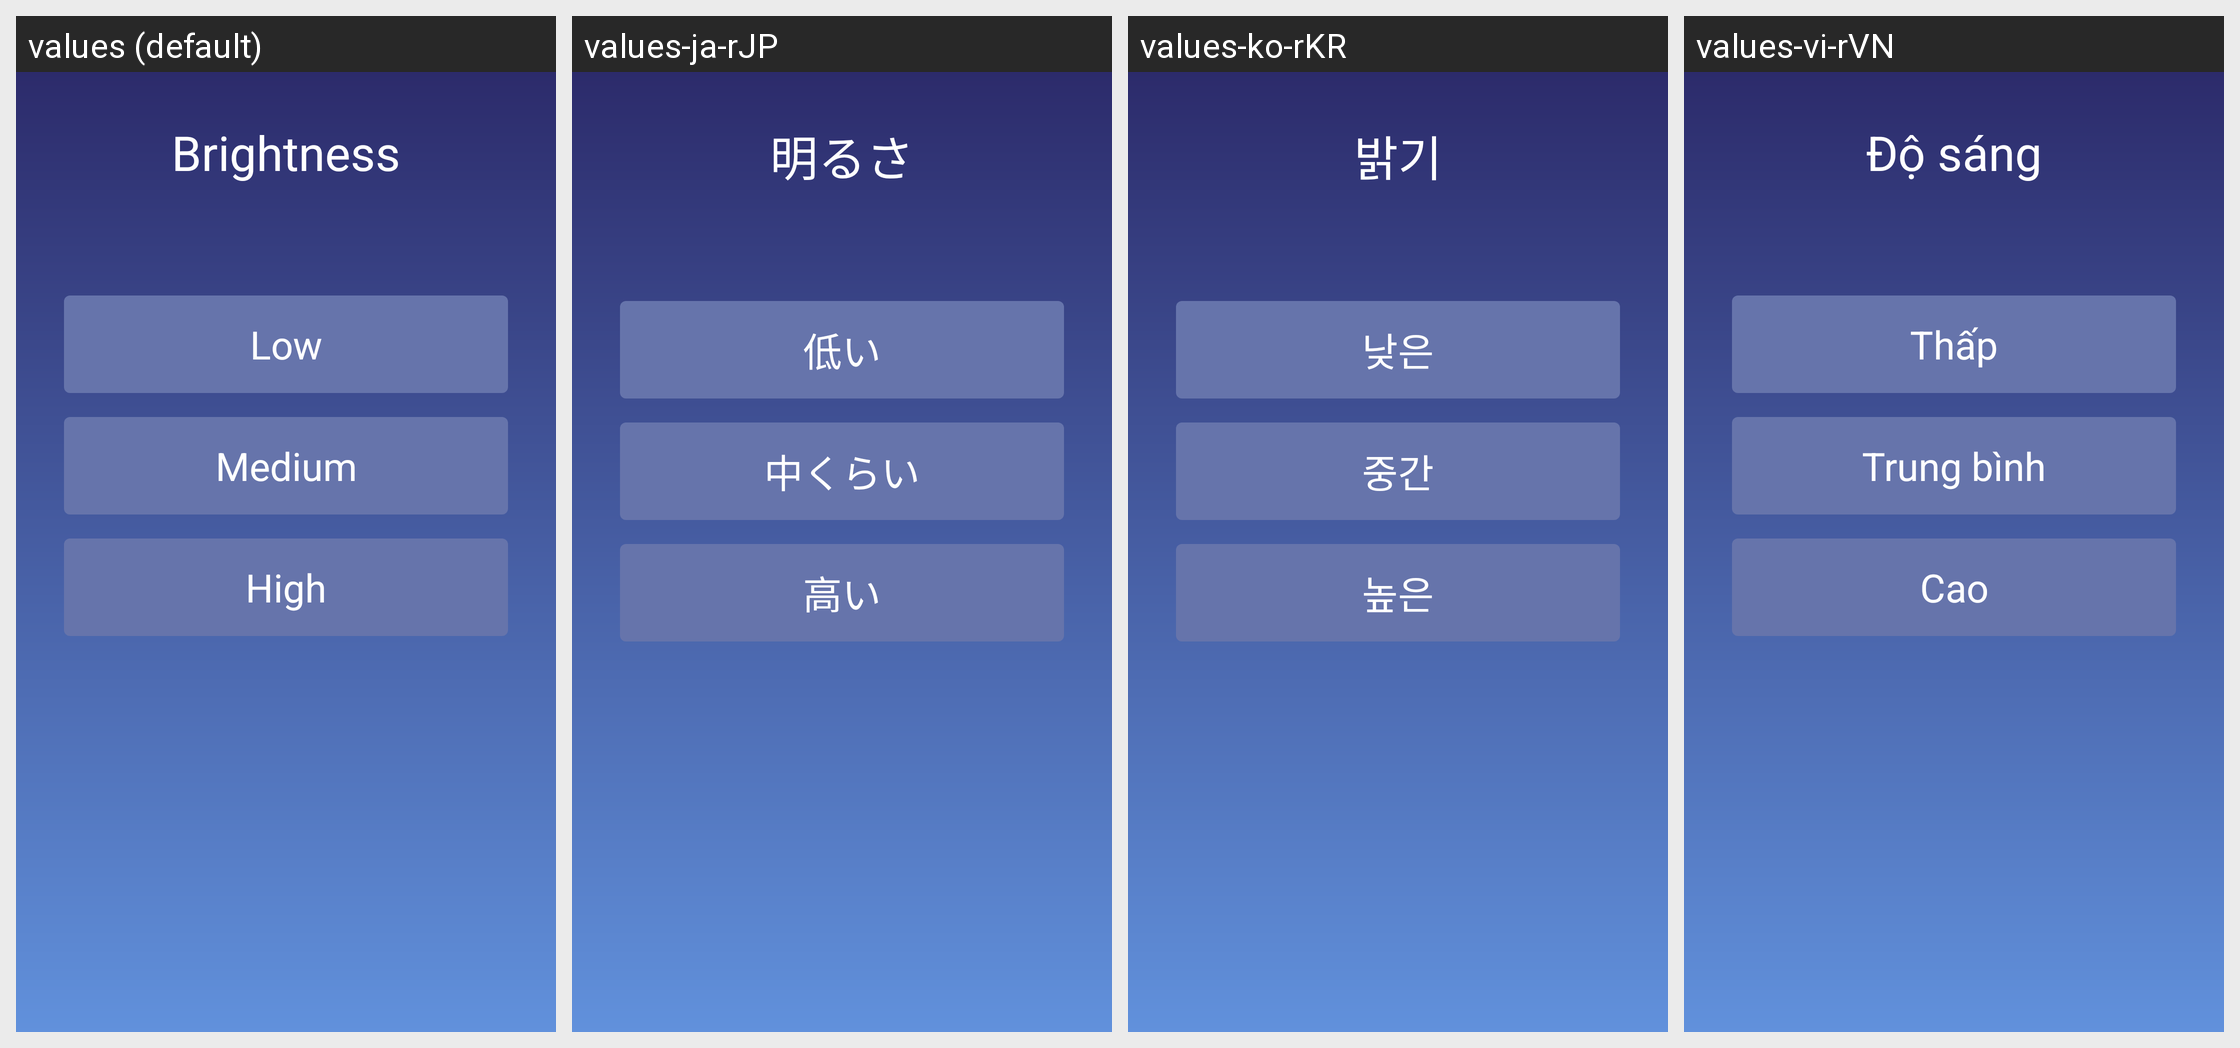

For this localized Android screen grid, give each drawn string resource with its value in every locale shown.
Android screen res/layout/activity_bright_select.xml rendered under 4 locales, left to right: values (default), values-ja-rJP, values-ko-rKR, values-vi-rVN. Device: Nexus 5 (rendered at 1080×1920; each locale shown at half size, 540×960, under a caption strip naming it); theme Theme.TwdGameSetting.
Other locales in the repository, not shown: values-ar-rSA, values-bg-rBG, values-cs-rCZ, values-da-rDK, values-de-rDE, values-el-rGR, values-en-rUS, values-es-rES, values-fa-rIR, values-fi-rFI, values-fil-rPH, values-fr-rFR, values-hi-rIN, values-hr-rHR, values-hu-rHU, values-in-rID, values-it-rIT, values-iw-rIL, values-lt-rLT, values-lv-rLV, values-ms-rMY, values-nb-rNO, values-nl-rNL, values-pl-rPL, values-pt-rPT, values-ro-rRO, values-ru-rRU, values-sk-rSK, values-sl-rSI, values-sv-rSE, values-th-rTH, values-tr-rTR, values-uk-rUA, values-zh-rCN.
Strings drawn on this screen, with the default value and each locale's value (text and hints the layout hard-codes, and strings that could not be matched under every locale, appear in the picture but are not listed):

index_bright
  values: Brightness
  values-ja-rJP: 明るさ
  values-ko-rKR: 밝기
  values-vi-rVN: Độ sáng

light_brightness_low
  values: Low
  values-ja-rJP: 低い
  values-ko-rKR: 낮은
  values-vi-rVN: Thấp

light_brightness_medium
  values: Medium
  values-ja-rJP: 中くらい
  values-ko-rKR: 중간
  values-vi-rVN: Trung bình

light_brightness_high
  values: High
  values-ja-rJP: 高い
  values-ko-rKR: 높은
  values-vi-rVN: Cao
